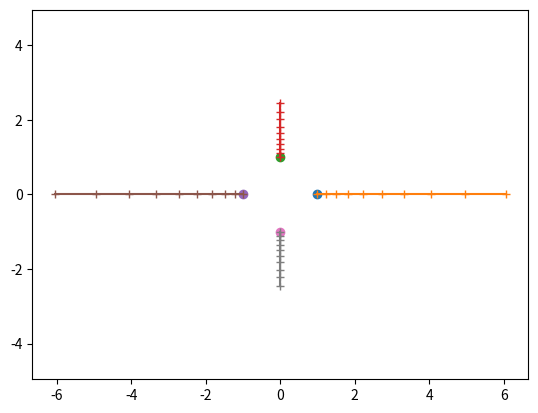

The script that saved this image: (Note: this script raises an exception after producing the figure.)
import numpy as np
import matplotlib.pyplot as plt
%matplotlib inline
from scipy.integrate import odeint



def linear(y, t, A):
    """Linear dynamcal system dy/dt = Ay
    y: n-dimensional state vector
    t: time (not used, for compatibility with odeint())
    A: n*n matrix"""
    # y is an array (row vector), A is a matrix
    return A@y

def linear2D(A, yinit=np.array([[1,0],[0,1],[-1,0],[0,-1]]), t=np.arange(0, 5, 0.1)):
    """Visualizing linear 2D dynamical system"""
    for y0 in yinit:
        y = odeint(linear, y0, t, args=(A,))
        plt.plot(y[0,0], y[0,1], 'o')   # starting point
        plt.plot(y[:,0], y[:,1], '+-')  # trajectory
    plt.axis('equal')
    return np.linalg.eig(A)

A = np.array([[2, 0], [0, 1]])  # modify this!
linear2D(A, t=np.arange(0, 1, 0.1))











def pendulum(y, t, m=1, l=1, mu=1, g=9.8):
    """pendulum dynamics
    m:mass, l:length, mu:damping, g:gravity"""
    











def fhn(y, t, I=0, a=0.7, b=0.8, phi=0.08):
    """FitzHugh-Nagumo model"""
    v, w = y

    
    

y0 = np.array([0, 0])
t = np.arange(0, 100, 0.1)
y = odeint(fhn, y0, t, args=(0.5,))
plt.plot(t, y, '.-')  # trajectory

plt.plot(y[:,0], y[:,1], '+-')  # phase plot





